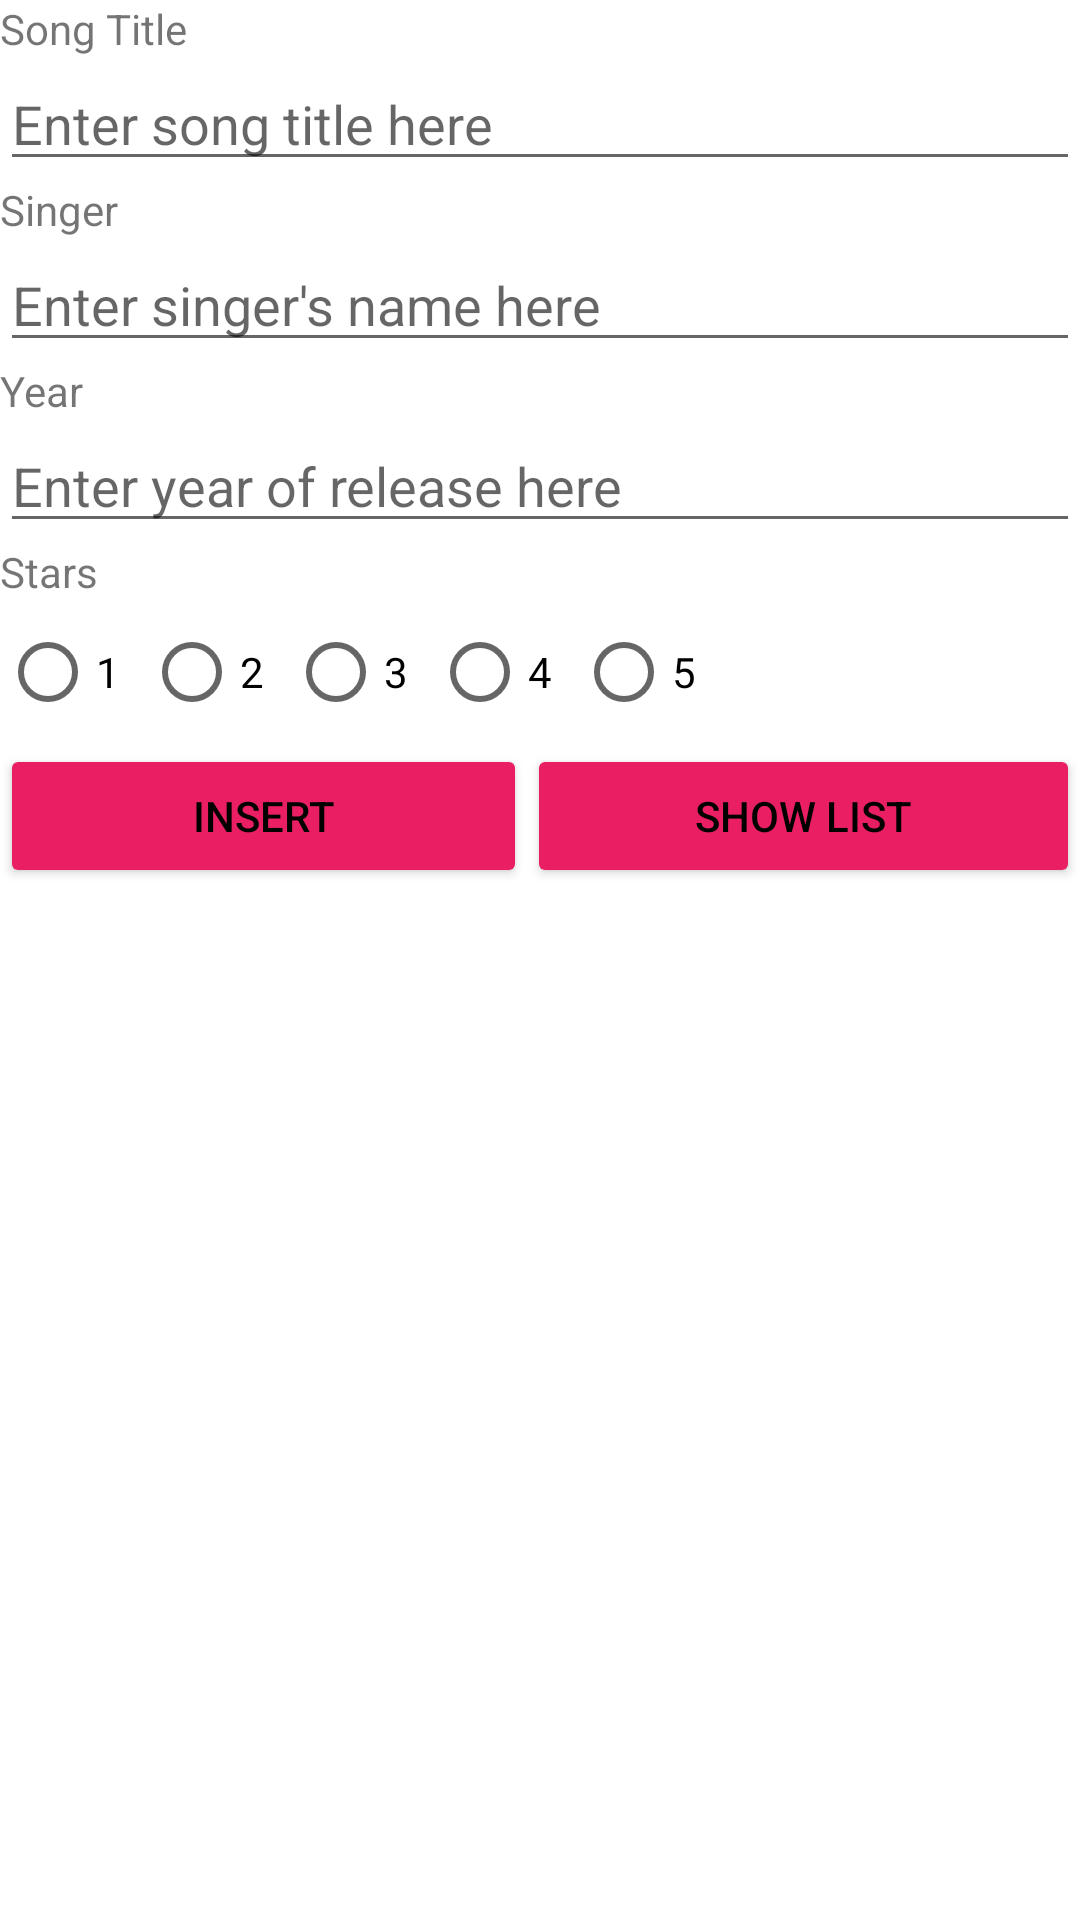

Layout XML and referenced resources for this Android screen:
<!-- AndroidManifest.xml: application theme Theme.NDP_Songs -->
<!-- res/layout/activity_main.xml -->
<?xml version="1.0" encoding="utf-8"?>
<LinearLayout xmlns:android="http://schemas.android.com/apk/res/android"
    xmlns:app="http://schemas.android.com/apk/res-auto"
    xmlns:tools="http://schemas.android.com/tools"
    android:layout_width="match_parent"
    android:layout_height="match_parent"
    android:orientation="vertical"
    tools:context=".MainActivity" >

    <TextView
        android:id="@+id/tvTitle"
        android:layout_width="match_parent"
        android:layout_height="wrap_content"
        android:text="Song Title" />

    <EditText
        android:id="@+id/etTitle"
        android:layout_width="match_parent"
        android:layout_height="wrap_content"
        android:ems="10"
        android:inputType="textPersonName"
        android:hint="Enter song title here" />

    <TextView
        android:id="@+id/tvSinger"
        android:layout_width="match_parent"
        android:layout_height="wrap_content"
        android:text="Singer" />

    <EditText
        android:id="@+id/etSingers"
        android:layout_width="match_parent"
        android:layout_height="wrap_content"
        android:ems="10"
        android:inputType="textPersonName"
        android:hint="Enter singer's name here" />

    <TextView
        android:id="@+id/tvYear"
        android:layout_width="match_parent"
        android:layout_height="wrap_content"
        android:text="Year" />

    <EditText
        android:id="@+id/etYear"
        android:layout_width="match_parent"
        android:layout_height="wrap_content"
        android:ems="10"
        android:inputType="textPersonName"
        android:hint="Enter year of release here" />

    <LinearLayout
        android:layout_width="match_parent"
        android:layout_height="wrap_content"
        android:orientation="vertical">

        <TextView
            android:id="@+id/tvStars"
            android:layout_width="wrap_content"
            android:layout_height="wrap_content"
            android:layout_weight="1"
            android:text="Stars" />

        <RadioGroup
            android:id="@+id/rg"
            android:layout_width="match_parent"
            android:layout_height="wrap_content"
            android:layout_weight="1"
            android:orientation="horizontal">

            <RadioButton
                android:id="@+id/rb1"
                android:layout_width="wrap_content"
                android:layout_height="wrap_content"
                android:text="1" />

            <RadioButton
                android:id="@+id/rb2"
                android:layout_width="wrap_content"
                android:layout_height="wrap_content"
                android:text="2" />

            <RadioButton
                android:id="@+id/rb3"
                android:layout_width="wrap_content"
                android:layout_height="wrap_content"
                android:text="3" />

            <RadioButton
                android:id="@+id/rb4"
                android:layout_width="wrap_content"
                android:layout_height="wrap_content"
                android:text="4" />

            <RadioButton
                android:id="@+id/rb5"
                android:layout_width="wrap_content"
                android:layout_height="wrap_content"
                android:text="5" />
        </RadioGroup>
    </LinearLayout>

    <LinearLayout
        android:layout_width="match_parent"
        android:layout_height="wrap_content"
        android:orientation="horizontal">

        <Button
            android:id="@+id/btnInsert"
            android:layout_width="wrap_content"
            android:layout_height="wrap_content"
            android:layout_weight="1"
            android:text="Insert"
            android:textColor="#000000"
            app:backgroundTint="#E91E63" />

        <Button
            android:id="@+id/btnShowList"
            android:layout_width="wrap_content"
            android:layout_height="wrap_content"
            android:layout_weight="1"
            android:text="Show List"
            android:textColor="#000000"
            app:backgroundTint="#E91E63" />
    </LinearLayout>
</LinearLayout>
<!-- resources referenced by this layout -->
<resources>
  <style name="Theme.NDP_Songs" parent="Theme.MaterialComponents.DayNight.DarkActionBar">
          
          <item name="colorPrimary">@color/purple_500</item>
          <item name="colorPrimaryVariant">@color/purple_700</item>
          <item name="colorOnPrimary">@color/white</item>
          
          <item name="colorSecondary">@color/teal_200</item>
          <item name="colorSecondaryVariant">@color/teal_700</item>
          <item name="colorOnSecondary">@color/black</item>
          
          <item name="android:statusBarColor" tools:targetApi="l">?attr/colorPrimaryVariant</item>
          
      </style>
  <!-- not gathered from this repository: default colours our renderer supplied (Android Studio template values) -->
  <color name="purple_500">#FF6200EE</color>
  <color name="purple_700">#FF3700B3</color>
  <color name="teal_200">#FF03DAC5</color>
  <color name="teal_700">#FF018786</color>
  <color name="black">#FF000000</color>
  <color name="white">#FFFFFFFF</color>
</resources>
